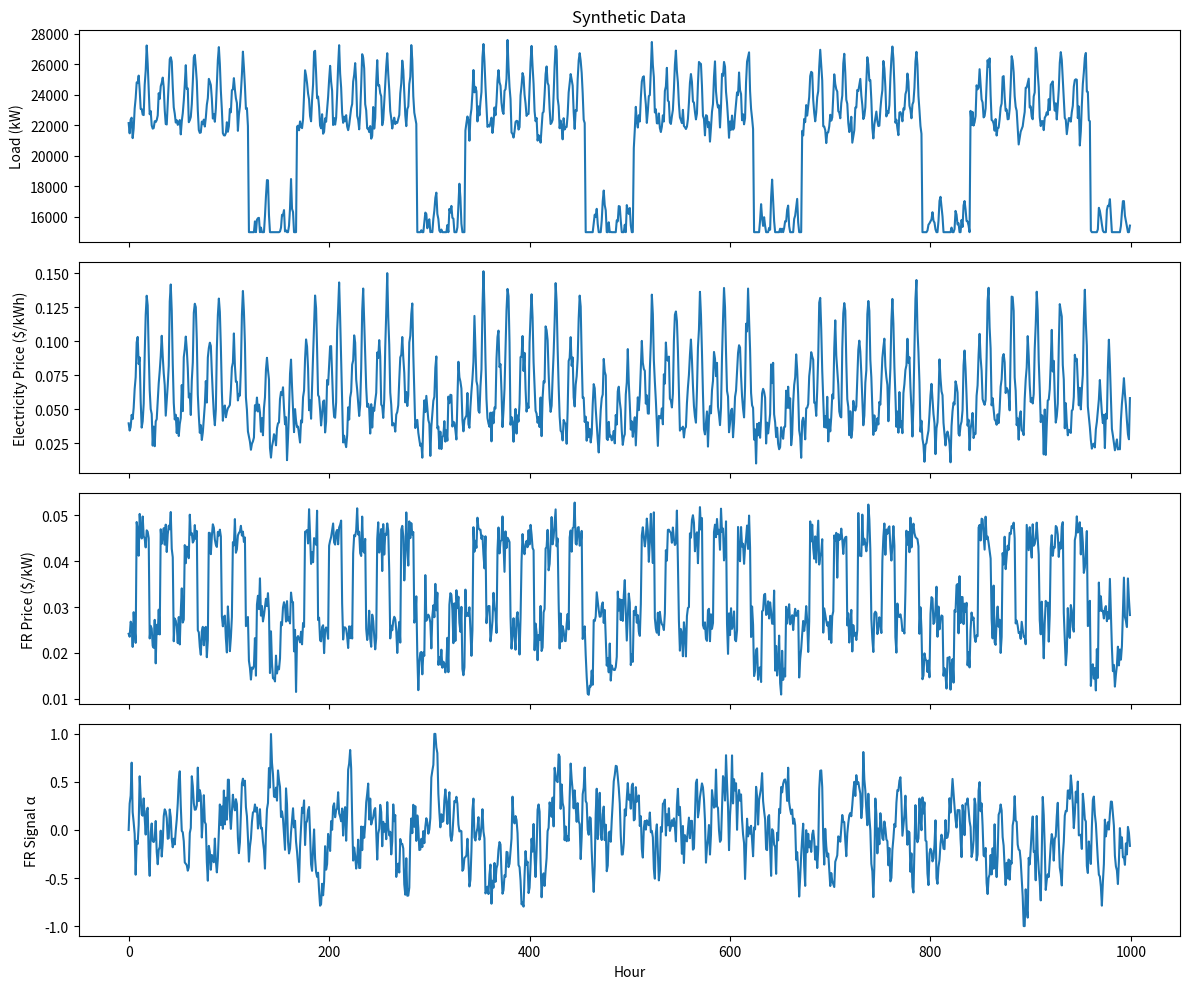
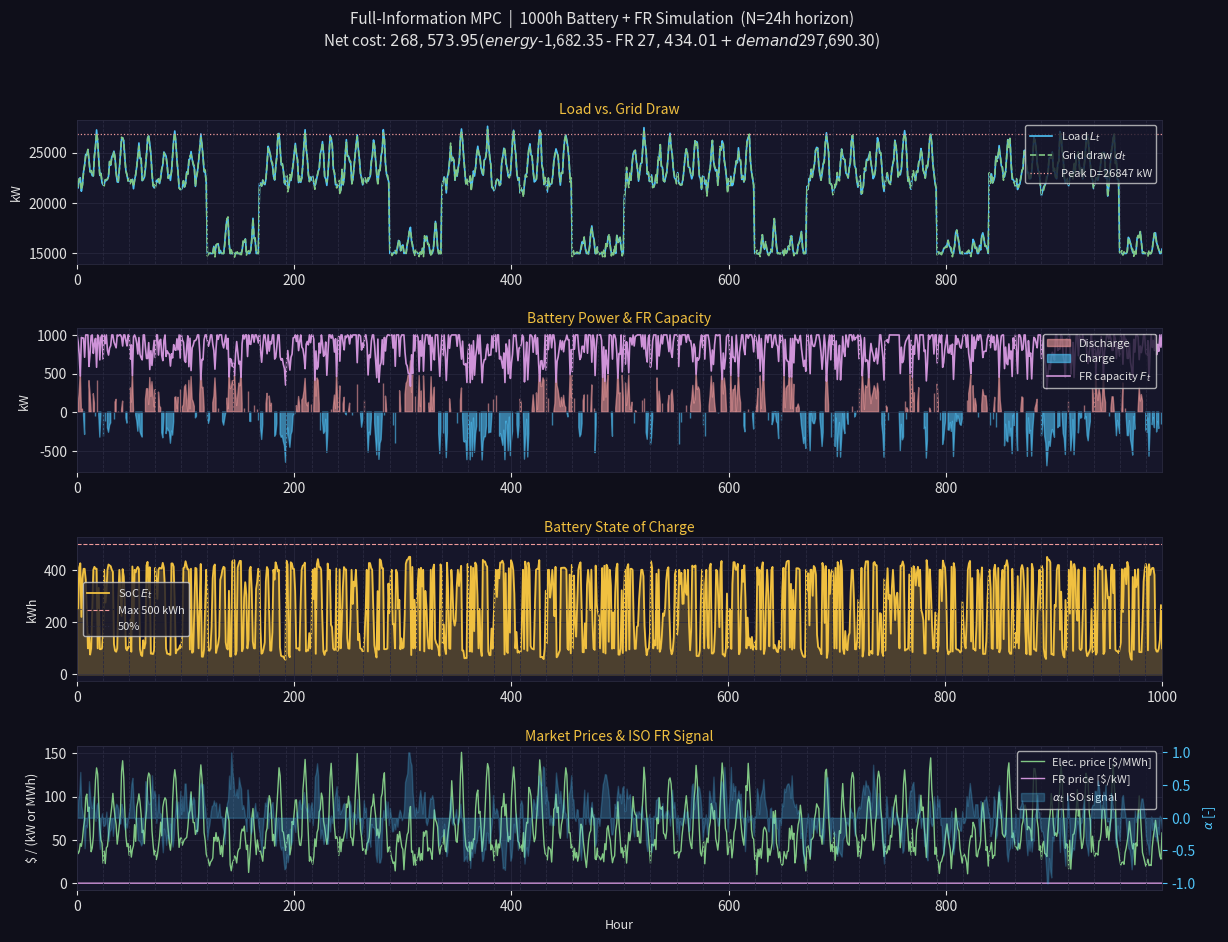

Recreate these plots in Python, in order.
"""
Note that Claude was used to assist with writing this code.

Full Information MPC for Battery Energy Storage with Frequency Regulation (FR)
===============================================================================
Parameters (from paper):
  E_bar  = 0.5 MWh    Battery capacity
  P_bar  = 1 MW       Max discharge rate
  P_und  = 1 MW       Max charge rate
  rho    = 0.1        kWh/kW – min SoC buffer per unit FR capacity
  dP_bar = 0.5 MW/h   Max ramping limit
  N      = 24         Rolling horizon (hours)
  M      = 720        Billing-period length (hours ~ 1 month)
  sigma  = M/N = 30   Demand-charge amortisation factor


Decision variables (per step in the N-horizon LP):
  P_k  : net battery discharge [kW]  (negative = charging)
  F_k  : FR capacity sold to ISO [kW]
  E_k  : battery SoC [kWh]
  D    : auxiliary peak-load variable (linearises the max)
"""

import numpy as np
import matplotlib.pyplot as plt
import matplotlib.gridspec as gridspec
from scipy.optimize import linprog

# ─────────────────────────────────────────────────────────────────────────────
# 1. SYSTEM PARAMETERS
# ─────────────────────────────────────────────────────────────────────────────
E_bar    = 500.0   # kWh  (0.5 MWh capacity)
P_bar    = 1000.0  # kW   (1 MW max discharge)
P_und    = 1000.0  # kW   (1 MW max charge)
rho      = 0.1     # kWh/kW
dP_bar   = 500.0   # kW/h (0.5 MW/h ramp limit)
pi_D     = 5.5     # $/kW/month  (paper: ~$137k DC / ~26,000 kW peak ≈ $5.3/kW/month)
N        = 24      # rolling MPC horizon (hours)
M        = 720     # billing period (hours)
sigma    = M / N   # = 30  amortisation factor
sim_time = 1000    # total simulation timesteps

# ─────────────────────────────────────────────────────────────────────────────
# 2. SYNTHETIC DATASET
# ─────────────────────────────────────────────────────────────────────────────

def generate_data(sim_time, seed=42):
    """
    Produce sim_time hours of fake-but-plausible operational data.

    L_t   : building load [kW]  - double-hump daily profile, lower on weekends
    pi_e  : electricity price [$/kWh] - tracks load shape + time-of-use
    pi_f  : FR capacity price [$/kW]  - higher during business hours
    alpha : hourly ISO FR signal in [-1, 1] - Ornstein-Uhlenbeck process
    """
    rng = np.random.default_rng(seed)
    h   = np.arange(sim_time) % 24
    dow = (np.arange(sim_time) // 24) % 7  # day of week

    morning = np.exp(-((h -  9) ** 2) / 8.0)
    evening = np.exp(-((h - 18) ** 2) / 6.0)
    weekday = np.where(dow < 5, 1.0, 0.65)

    # University campus scale: 18,000-34,000 kW (matching paper's real data)
    # Base ~22,000 kW + daily swings of ~8,000 kW peak-to-peak
    L = 22000 + 8000 * (0.4 * morning + 0.6 * evening)
    L = L * weekday + rng.normal(0, 500, sim_time)
    L = np.clip(L, 15000, 36000)

    tou  = 0.04 + 0.12 * (0.5 * morning + 0.8 * evening)
    pi_e = tou * weekday + rng.normal(0, 0.008, sim_time)
    pi_e = np.clip(pi_e, 0.01, 0.28)

    # PJM FR prices: paper gets ~$14k/month FR revenue at ~720kW avg commitment
    # => avg pi_f ~ $14,000 / (720kW * 720hrs) ~ $0.027/kW/hr
    biz  = np.where((h >= 8) & (h <= 20), 1.0, 0.35)
    pi_f = (0.015 + 0.030 * biz) * weekday + rng.normal(0, 0.003, sim_time)
    pi_f = np.clip(pi_f, 0.005, 0.08)

    alpha = np.zeros(sim_time)
    theta, sigma_ou = 0.25, 0.22
    for t in range(1, sim_time):
        alpha[t] = alpha[t-1] + theta * (0 - alpha[t-1]) + sigma_ou * rng.normal()
    alpha = np.clip(alpha, -1.0, 1.0)

    return L, pi_e, pi_f, alpha


def plot_timeseries(L, pi_e, pi_f, alpha, title="Synthetic Data"):
    t = np.arange(len(L))
    fig, axs = plt.subplots(4, 1, figsize=(12, 10), sharex=True)
    axs[0].plot(t, L);        axs[0].set_ylabel("Load (kW)");              axs[0].set_title(title)
    axs[1].plot(t, pi_e);     axs[1].set_ylabel("Electricity Price ($/kWh)")
    axs[2].plot(t, pi_f);     axs[2].set_ylabel("FR Price ($/kW)")
    axs[3].plot(t, alpha);    axs[3].set_ylabel("FR Signal α");            axs[3].set_xlabel("Hour")
    plt.tight_layout()
    plt.show()


L_data, pie_data, pif_data, alpha_data = generate_data(sim_time)
plot_timeseries(L_data, pie_data, pif_data, alpha_data)

# ─────────────────────────────────────────────────────────────────────────────
# 3. LP SOLVER FOR ONE MPC STEP
# ─────────────────────────────────────────────────────────────────────────────

def solve_one_step(t, E0, D_prev, L, pie, pif, alpha):
    """
    Solve the full-information MPC LP for horizon [t, t + horizon - 1].

    Variables flattened as:
        x = [ P_0..P_{h-1},  F_0..F_{h-1},  E_1..E_h,  D ]

    Index helpers:
        iP(k) = k               -> index of P_k
        iF(k) = horizon + k     -> index of F_k
        iE(k) = 2*horizon + k   -> index of E_k  (k=0 means E_1, the first predicted SoC)
        iD    = 3*horizon       -> index of D (scalar auxiliary for peak demand)

    Constraints implemented:
        (1a) P_k + F_k <= P_bar                    discharge rate limit
        (1b) -P_k + F_k <= P_und                   charge rate limit
        (2a) rho*F_k <= E_{k-1} <= E_bar - rho*F_k SoC buffer on E_{k-1}
        (2b) rho*F_k <= E_k    <= E_bar - rho*F_k  SoC buffer on E_k
        (3)  |P_k - P_{k-1}| <= dP_bar             ramp limit
        (4)  P_k + F_k <= L_k                      no sell-back to grid
        (5)  D >= D_prev                            peak carryover (via lower bound)
        (6a) 0 <= E_k <= E_bar
        (6b) -P_und <= P_k <= P_bar
        (6c) 0 <= F_k <= P_bar
        epigraph: D >= d_k = L_k - P_k + alpha_k*F_k  for all k  (linearises max_k d_k)

    Returns: (P_t, F_t, E_next, D_t, status)
    """
    # Horizon shrinks at end of simulation so we don't index out of bounds
    horizon = min(N, sim_time - t)
    n       = 3 * horizon + 1

    # Index helpers: map variable name + timestep -> position in flat x vector
    iP = lambda k: k
    iF = lambda k: horizon + k
    iE = lambda k: 2 * horizon + k
    iD = 3 * horizon

    # ── Objective ─────────────────────────────────────────────────────────────
    # min  sum_k [ pie_k * d_k  -  pif_k * F_k ]  +  (pi_D / sigma) * D
    # d_k = L_k - P_k + alpha_k * F_k
    # L_k is a known constant so drop from objective (doesn't affect solution)
    # => c[P_k] = -pie_k        (discharging P>0 reduces grid draw = saves cost)
    #    c[F_k] = pie_k*ak - pif_k
    #    c[D]   = pi_D / sigma
    c = np.zeros(n)
    for k in range(horizon):
        ae = pie[t + k]
        af = pif[t + k]
        ak = alpha[t + k]
        c[iP(k)] = -ae
        c[iF(k)] =  ae * ak - af
    c[iD] = pi_D / sigma

    # ── Variable bounds (6a, 6b, 6c) + D >= D_prev via lower bound ───────────
    bounds = (
        [(-P_und, P_bar)] * horizon +   # P_k  (6b)
        [(0.0,    P_bar)] * horizon +   # F_k  (6c)
        [(0.0,    E_bar)] * horizon +   # E_k  (6a)
        [(D_prev, None)]                # D    (5: peak carryover via lower bound)
    )

    # ── Equality constraints: SoC dynamics ───────────────────────────────────
    # E_k = E_{k-1} - P_k + alpha_k * F_k
    # Rearranged for linprog (Ax = b):
    #   E_k + P_k - alpha_k * F_k = E_{k-1}
    A_eq = np.zeros((horizon, n))
    b_eq = np.zeros(horizon)
    for k in range(horizon):
        ak = alpha[t + k]
        A_eq[k, iE(k)] =  1.0    # E_k
        A_eq[k, iP(k)] =  1.0    # P_k
        A_eq[k, iF(k)] = -ak     # -alpha_k * F_k
        if k == 0:
            b_eq[k] = E0          # E_{-1} = E0 (current SoC)
        else:
            A_eq[k, iE(k - 1)] = -1.0   # -E_{k-1}

    # ── Inequality constraints ────────────────────────────────────────────────
    rows_A, rows_b = [], []

    for k in range(horizon):
        ak = alpha[t + k]
        Lk = L[t + k]

        # (1a) P_k + F_k <= P_bar
        row = np.zeros(n)
        row[iP(k)] = 1.0; row[iF(k)] = 1.0
        rows_A.append(row); rows_b.append(P_bar)

        # (1b) -P_k + F_k <= P_und
        row = np.zeros(n)
        row[iP(k)] = -1.0; row[iF(k)] = 1.0
        rows_A.append(row); rows_b.append(P_und)

        # (2b) SoC buffer on E_k:
        #   upper: E_k + rho*F_k <= E_bar
        row = np.zeros(n)
        row[iE(k)] = 1.0; row[iF(k)] = rho
        rows_A.append(row); rows_b.append(E_bar)
        #   lower: -E_k + rho*F_k <= 0
        row = np.zeros(n)
        row[iE(k)] = -1.0; row[iF(k)] = rho
        rows_A.append(row); rows_b.append(0.0)

        # (2a) SoC buffer on E_{k-1}:
        if k == 0:
            # E_{k-1} = E0 is a known scalar, so encode as bound on F_0 only
            #   upper: E0 + rho*F_0 <= E_bar  =>  rho*F_0 <= E_bar - E0
            row = np.zeros(n)
            row[iF(k)] = rho
            rows_A.append(row); rows_b.append(E_bar - E0)
            #   lower: -E0 + rho*F_0 <= 0  =>  rho*F_0 <= E0
            row = np.zeros(n)
            row[iF(k)] = rho
            rows_A.append(row); rows_b.append(E0)
        else:
            #   upper: E_{k-1} + rho*F_k <= E_bar
            row = np.zeros(n)
            row[iE(k-1)] = 1.0; row[iF(k)] = rho
            rows_A.append(row); rows_b.append(E_bar)
            #   lower: -E_{k-1} + rho*F_k <= 0
            row = np.zeros(n)
            row[iE(k-1)] = -1.0; row[iF(k)] = rho
            rows_A.append(row); rows_b.append(0.0)

        # (3) Ramp limits |P_k - P_{k-1}| <= dP_bar
        if k > 0:
            # up:   P_k - P_{k-1} <= dP_bar
            row = np.zeros(n)
            row[iP(k)] = 1.0; row[iP(k-1)] = -1.0
            rows_A.append(row); rows_b.append(dP_bar)
            # down: P_{k-1} - P_k <= dP_bar
            row = np.zeros(n)
            row[iP(k-1)] = 1.0; row[iP(k)] = -1.0
            rows_A.append(row); rows_b.append(dP_bar)

        # (4) No sell-back: P_k + F_k <= L_k
        row = np.zeros(n)
        row[iP(k)] = 1.0; row[iF(k)] = 1.0
        rows_A.append(row); rows_b.append(Lk)

        # Epigraph for max_k d_k:  D >= d_k = L_k - P_k + ak*F_k
        #   => -D - P_k + ak*F_k <= -L_k
        row = np.zeros(n)
        row[iD]    = -1.0
        row[iP(k)] = -1.0
        row[iF(k)] =  ak
        rows_A.append(row); rows_b.append(-Lk)

    A_ub = np.array(rows_A)
    b_ub = np.array(rows_b)

    res = linprog(c, A_ub=A_ub, b_ub=b_ub,
                  A_eq=A_eq, b_eq=b_eq,
                  bounds=bounds, method='highs')

    if res.status != 0:
        return 0.0, 0.0, E0, D_prev, res.status

    x = res.x
    return x[iP(0)], x[iF(0)], x[iE(0)], x[iD], res.status

# ─────────────────────────────────────────────────────────────────────────────
# 4. SIMULATE
# ─────────────────────────────────────────────────────────────────────────────

# All arrays sized to sim_time (the full simulation length)
E_sim  = np.zeros(sim_time + 1)
P_sim  = np.zeros(sim_time)
F_sim  = np.zeros(sim_time)
d_sim  = np.zeros(sim_time)
cost_e = np.zeros(sim_time)
rev_fr = np.zeros(sim_time)

E_sim[0]  = E_bar / 2.0
D_running = 0.0
demand_charges = []  # record each billing period's demand charge separately

print("Running Full-Information MPC simulation ...")
print(f"  N={N}h MPC horizon | sim_time={sim_time}h | M={M}h billing | sigma={sigma:.0f}")
print(f"  Battery: {E_bar} kWh | ramp {dP_bar} kW/h | rho={rho} kWh/kW\n")

for t in range(sim_time):
    # Reset peak demand at the start of each new billing period
    if t % M == 0 and t > 0:
        demand_charges.append(pi_D * D_running)
        print(f"  [Billing period end t={t}] Demand charge: ${pi_D * D_running:,.2f} (peak {D_running:.1f} kW)")
        D_running = 0.0

    P_t, F_t, E_next, D_t, status = solve_one_step(
        t, E_sim[t], D_running,
        L_data, pie_data, pif_data, alpha_data
    )
    if status != 0:
        print(f"  [t={t:3d}] LP status={status}, using safe defaults.")

    P_sim[t]     = P_t
    F_sim[t]     = F_t
    E_sim[t + 1] = E_next
    d_sim[t]     = L_data[t] + alpha_data[t] * F_t - P_t
    D_running    = max(D_running, d_sim[t])
    # Net energy cost = pi_e * (alpha_k*F_k - P_k)  [battery's marginal energy effect]
    # This matches the paper's convention: pi_e*L_k is a constant baseline excluded
    cost_e[t]    = pie_data[t] * (alpha_data[t] * F_t - P_t)
    rev_fr[t]    = pif_data[t] * F_t

    if t % 24 == 0:
        print(f"  Day {t//24+1:3d}: SoC={E_sim[t]:.1f} kWh | peak_d={D_running:.1f} kW")

# Add the final (incomplete) billing period's demand charge
demand_charges.append(pi_D * D_running)

total_energy_cost = cost_e.sum()
total_fr_revenue  = rev_fr.sum()
total_demand_charge = sum(demand_charges)
total_cost        = total_energy_cost - total_fr_revenue + total_demand_charge

print("\n" + "=" * 52)
print(f"  Energy cost  :  ${total_energy_cost:>10.2f}")
print(f"  FR revenue   : -${total_fr_revenue:>10.2f}")
print(f"  Demand charge:  ${total_demand_charge:>10.2f}  ({len(demand_charges)} billing periods)")
print(f"  NET COST     :  ${total_cost:>10.2f}")
print("=" * 52)

# ─────────────────────────────────────────────────────────────────────────────
# 5. PLOT
# ─────────────────────────────────────────────────────────────────────────────

hours = np.arange(sim_time)
fig   = plt.figure(figsize=(14, 10))
fig.patch.set_facecolor('#0f0f1a')
gs    = gridspec.GridSpec(4, 1, hspace=0.45)

GRID   = '#2a2a40'
ACCENT = '#f0c040'
BLUE   = '#4fc3f7'
GREEN  = '#81c784'
RED    = '#ef9a9a'
PURPLE = '#ce93d8'
TEXT   = '#e0e0e0'


def style_ax(ax, ylabel, title):
    ax.set_facecolor('#16162a')
    ax.tick_params(colors=TEXT)
    ax.set_ylabel(ylabel, color=TEXT, fontsize=9)
    ax.set_title(title, color=ACCENT, fontsize=10, pad=4)
    for sp in ax.spines.values():
        sp.set_color(GRID); sp.set_linewidth(0.6)
    ax.grid(True, color=GRID, lw=0.5)
    ax.set_xlim(0, sim_time - 1)


ax1 = fig.add_subplot(gs[0])
ax1.plot(hours, L_data[:sim_time], color=BLUE,  lw=1.2, label='Load $L_t$')
ax1.plot(hours, d_sim,             color=GREEN, lw=1.2, label='Grid draw $d_t$', ls='--')
ax1.axhline(D_running, color=RED, lw=0.9, ls=':', label=f'Peak D={D_running:.0f} kW')
style_ax(ax1, 'kW', 'Load vs. Grid Draw')
ax1.legend(fontsize=8, facecolor='#16162a', labelcolor=TEXT, loc='upper right')

ax2 = fig.add_subplot(gs[1])
ax2.fill_between(hours, P_sim, 0, where=P_sim > 0, color=RED,   alpha=0.6, label='Discharge')
ax2.fill_between(hours, P_sim, 0, where=P_sim < 0, color=BLUE,  alpha=0.6, label='Charge')
ax2.plot(hours, F_sim, color=PURPLE, lw=1.2, label='FR capacity $F_t$')
style_ax(ax2, 'kW', 'Battery Power & FR Capacity')
ax2.legend(fontsize=8, facecolor='#16162a', labelcolor=TEXT, loc='upper right')

ax3 = fig.add_subplot(gs[2])
ax3.fill_between(np.arange(sim_time + 1), E_sim, color=ACCENT, alpha=0.25)
ax3.plot(np.arange(sim_time + 1), E_sim, color=ACCENT, lw=1.3, label='SoC $E_t$')
ax3.axhline(E_bar,     color=RED,  lw=0.8, ls='--', label=f'Max {E_bar:.0f} kWh')
ax3.axhline(E_bar / 2, color=GRID, lw=0.8, ls=':',  label='50%')
style_ax(ax3, 'kWh', 'Battery State of Charge')
ax3.set_xlim(0, sim_time)   # E_sim has sim_time+1 points
ax3.legend(fontsize=8, facecolor='#16162a', labelcolor=TEXT)

ax4  = fig.add_subplot(gs[3])
ax4b = ax4.twinx()
ax4.plot(hours, pie_data[:sim_time] * 1000, color=GREEN,  lw=1.0, label='Elec. price [$/MWh]')
ax4.plot(hours, pif_data[:sim_time],        color=PURPLE, lw=1.0, label='FR price [$/kW]')
ax4b.fill_between(hours, alpha_data[:sim_time], 0, color=BLUE, alpha=0.25, label=r'$\alpha_t$ ISO signal')
ax4b.set_ylabel(r'$\alpha$ [-]', color=BLUE, fontsize=9)
ax4b.tick_params(colors=BLUE)
for sp in ax4b.spines.values():
    sp.set_color(GRID); sp.set_linewidth(0.6)
style_ax(ax4, '$ / (kW or MWh)', 'Market Prices & ISO FR Signal')
ax4.set_xlabel('Hour', color=TEXT, fontsize=9)
lines1, labs1 = ax4.get_legend_handles_labels()
lines2, labs2 = ax4b.get_legend_handles_labels()
ax4.legend(lines1 + lines2, labs1 + labs2,
           fontsize=8, facecolor='#16162a', labelcolor=TEXT, loc='upper right')

# Day dividers
for ax in [ax1, ax2, ax3, ax4]:
    for d in range(1, sim_time // 24 + 1):
        ax.axvline(d * 24, color=GRID, lw=0.6, ls='--')

fig.suptitle(
    f'Full-Information MPC  |  {sim_time}h Battery + FR Simulation  (N={N}h horizon)\n'
    f'Net cost: ${total_cost:,.2f}   '
    f'(energy ${total_energy_cost:,.2f} '
    f'- FR ${total_fr_revenue:,.2f} '
    f'+ demand ${total_demand_charge:,.2f})',
    color=TEXT, fontsize=11, y=0.99
)

out_plot = './mpc_results_N='+str(N)+'.png'
plt.savefig(out_plot, dpi=150, bbox_inches='tight', facecolor=fig.get_facecolor())
plt.close()
print(f"\nPlot saved -> {out_plot}")
